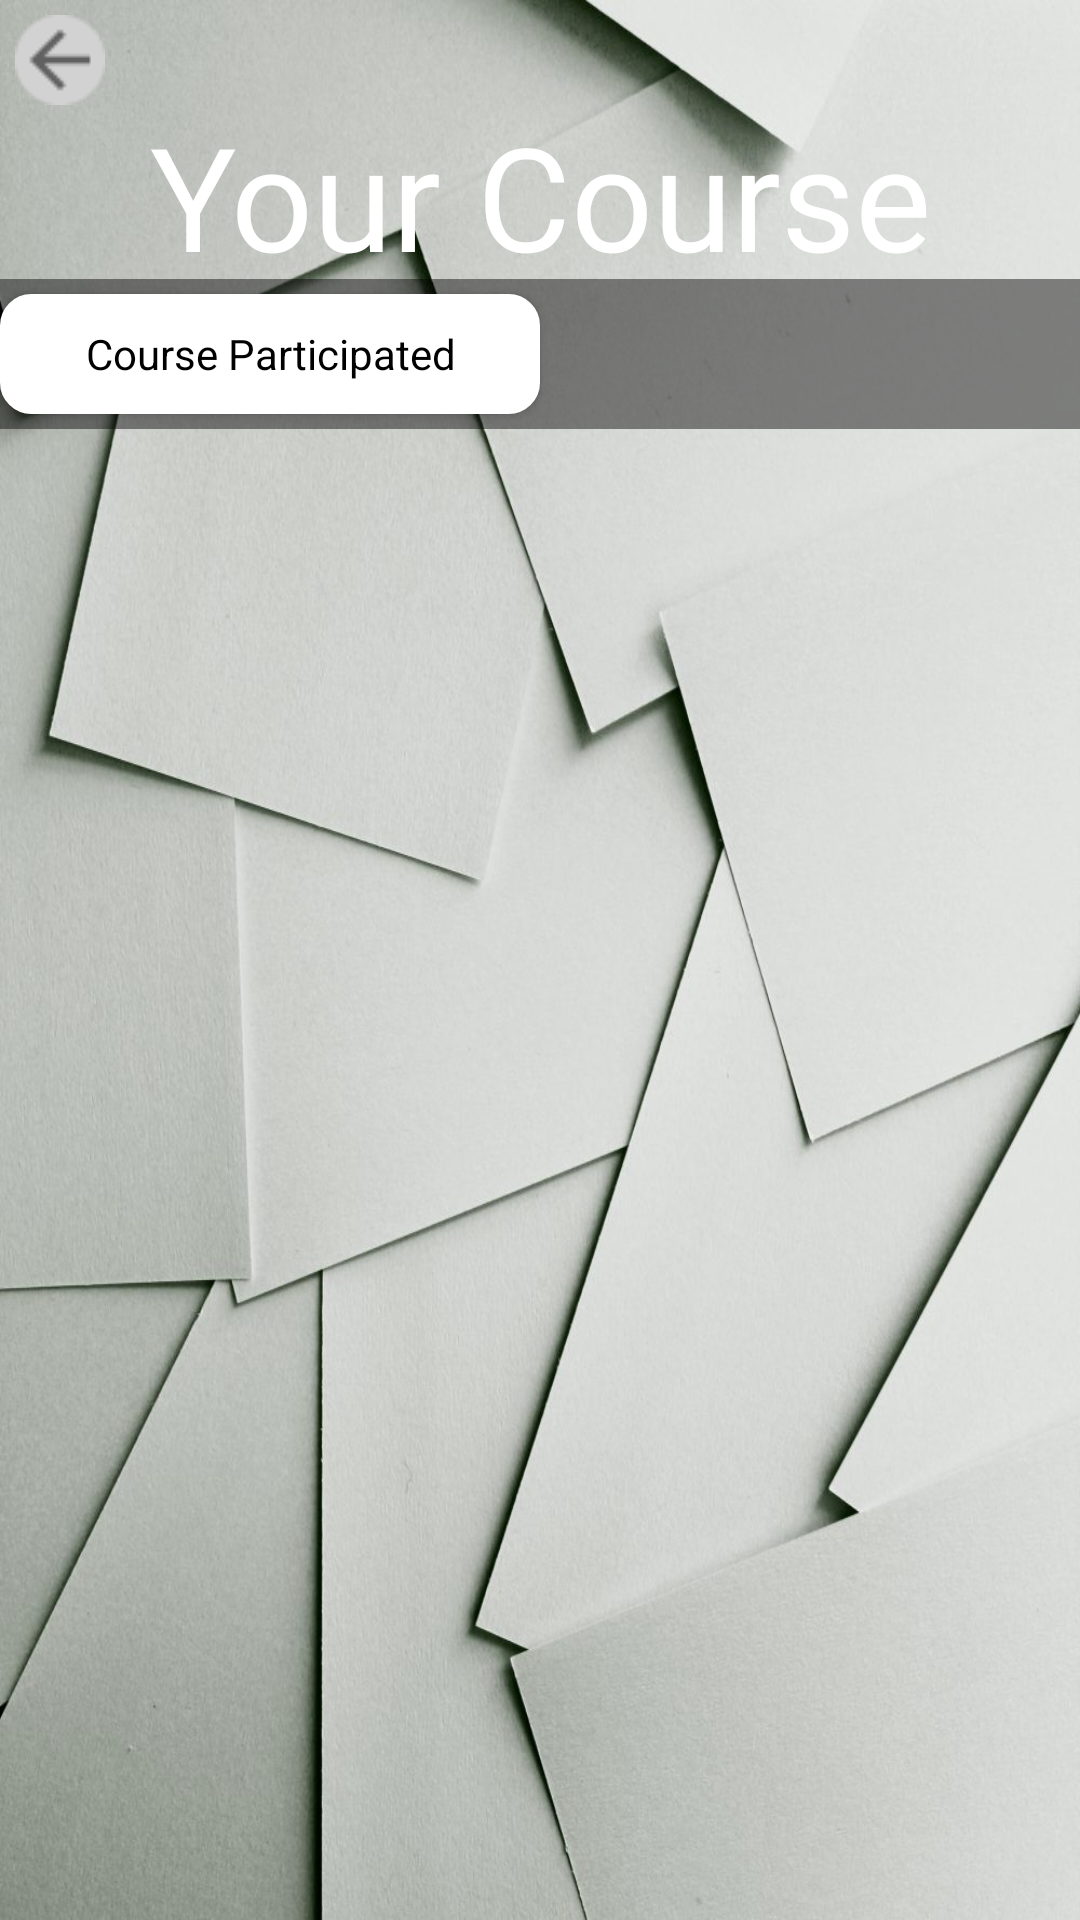

Layout XML and referenced resources for this Android screen:
<!-- AndroidManifest.xml: application theme Theme.Design.NoActionBar -->
<!-- res/layout/fragment_mycourses.xml -->
<?xml version="1.0" encoding="utf-8"?>
<RelativeLayout xmlns:android="http://schemas.android.com/apk/res/android"
        android:layout_width="match_parent"
        xmlns:app="http://schemas.android.com/apk/res-auto"
        android:background="@drawable/banner_course"
        android:id="@+id/relative_featured"
        android:layout_height="match_parent">
    <ImageView
            android:layout_width="wrap_content"
            android:layout_height="wrap_content"
            android:id="@+id/img_back"
            android:foreground="?attr/selectableItemBackground"
            android:clickable="true"
            android:layout_margin="5dp"
            android:src="@drawable/ic_back"/>
    <TextView
            android:fontFamily="@font/black_and_white_picture"
            android:id="@+id/txt_title"
            android:layout_width="wrap_content"
            android:layout_height="60dp"
            android:layout_centerHorizontal="true"
            android:layout_marginTop="33dp"
            android:gravity="center"
            android:text="Your Course"
            android:textColor="#FFFFFF"
            android:textSize="48sp" />
    <RelativeLayout
            android:layout_below="@id/txt_title"
            android:layout_width="match_parent"
        android:id="@+id/relative"
            android:layout_height="50dp"
            android:background="#73000000">
        <Button
                android:id="@+id/btn_swipe"
                android:layout_width="180dp"
                android:layout_height="45dp"
                android:background="@drawable/border_swipe"
                android:text="Course Participated"
                android:textColor="#000000"
                android:layout_marginTop="5dp"
                android:layout_marginBottom="5dp"
                android:textAppearance="@style/CalcResultStyle"/>
    </RelativeLayout>
    <androidx.recyclerview.widget.RecyclerView
        android:layout_width="match_parent"
        android:layout_height="match_parent"
        android:layout_marginLeft="10dp"
        android:layout_marginRight="10dp"
        android:layout_marginTop="10dp"
        android:layout_below="@+id/relative"
        android:id="@+id/recycler"/>

</RelativeLayout>
<!-- resources referenced by this layout -->
<resources>
  <!-- drawable banner_course: jpg bitmap (drawable, 135766 bytes) -->
  <!-- drawable border_swipe (drawable) -->
  <?xml version="1.0" encoding="utf-8"?>
  <shape xmlns:android="http://schemas.android.com/apk/res/android">
      <stroke android:color="#FFFFFF"
              android:width="1dp"/>
      <solid android:color="#FFFFFF" />
      <corners android:radius="10dp"/>
  
  </shape>
  <!-- drawable ic_back: png bitmap (drawable, 676 bytes) -->
  <style name="CalcResultStyle">
          <item name="android:textSize">14sp</item>
          <item name="android:textColor">#FFF</item>
      </style>
</resources>
